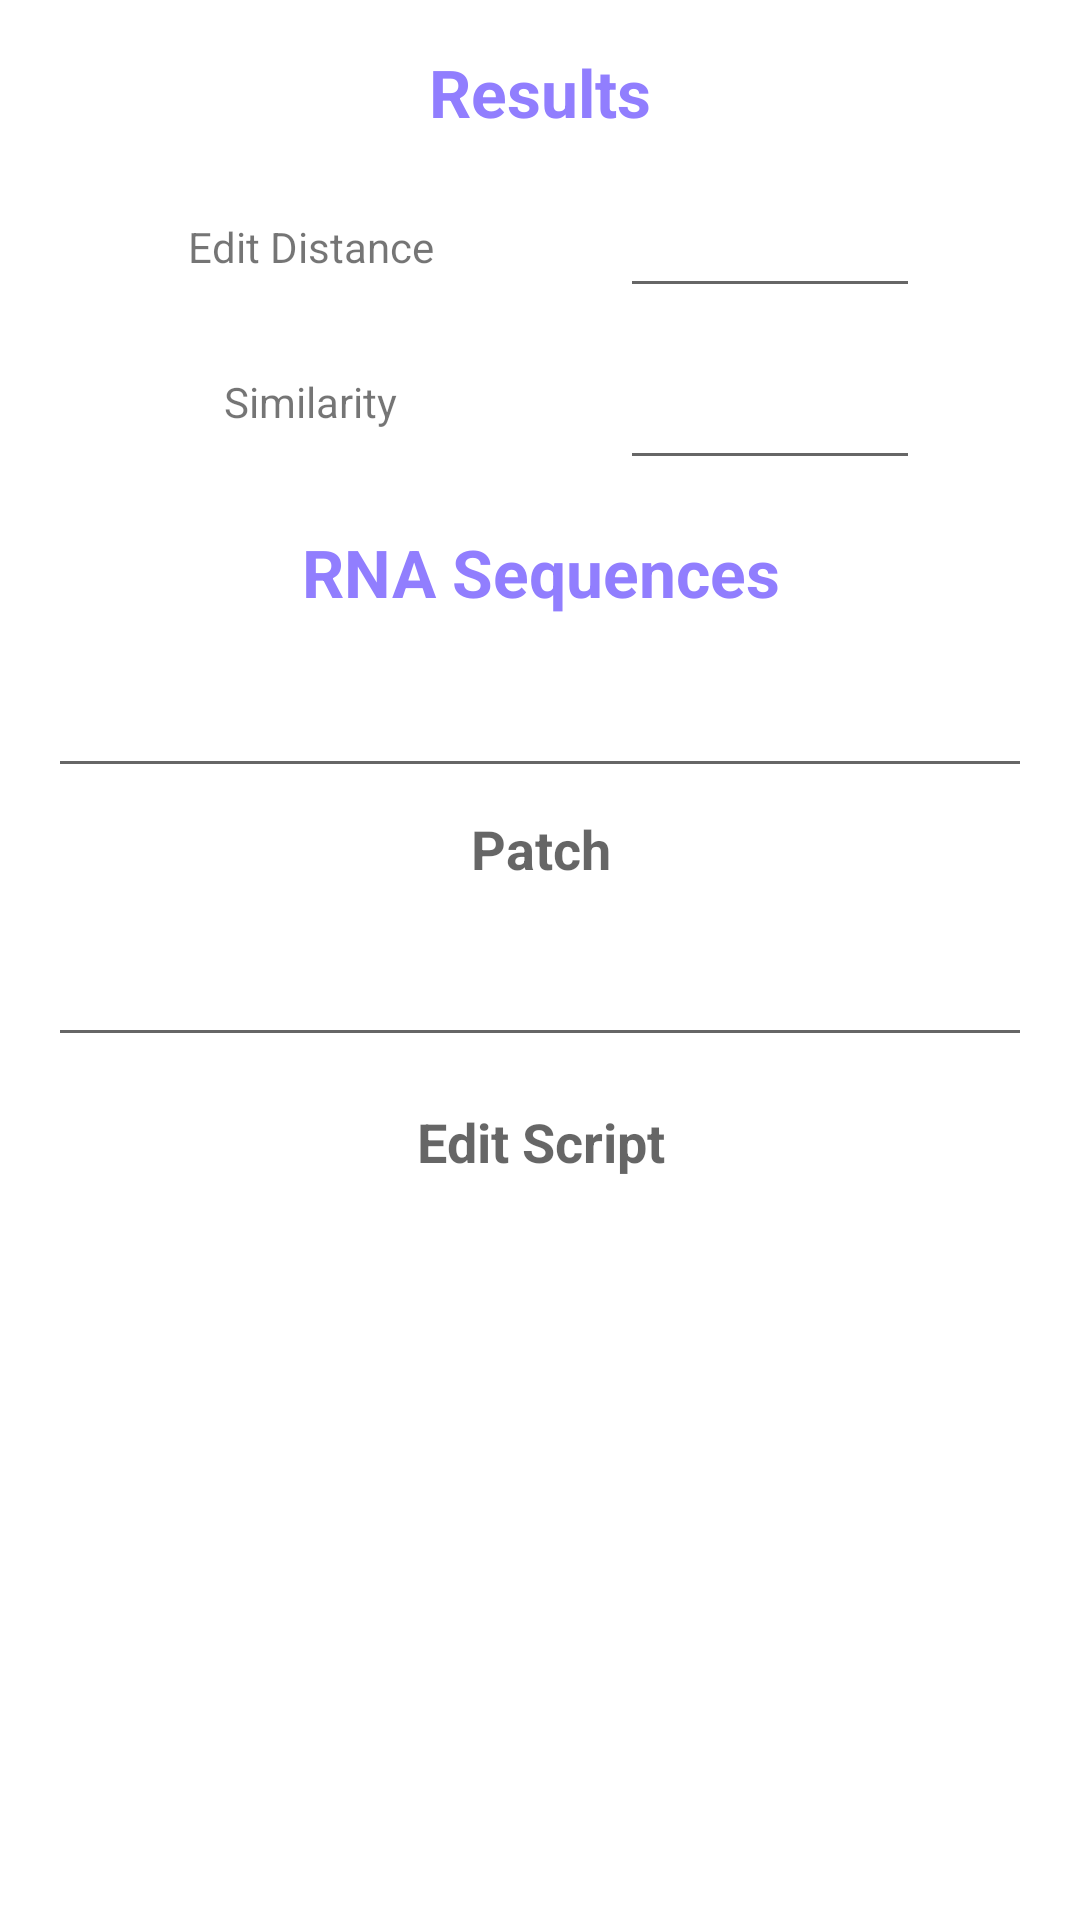

The Android layout XML behind this screen, and the referenced resources:
<!-- AndroidManifest.xml: application theme Theme.MAKAlgorithm -->
<!-- res/layout/activity_info.xml -->
<?xml version="1.0" encoding="utf-8"?>
<ScrollView
    xmlns:android="http://schemas.android.com/apk/res/android"
    xmlns:app="http://schemas.android.com/apk/res-auto"
    xmlns:tools="http://schemas.android.com/tools"
    android:layout_width="match_parent"
    android:layout_height="match_parent"
    tools:context=".InfoActivity">
<androidx.constraintlayout.widget.ConstraintLayout
    android:layout_width="match_parent"
    android:layout_height="match_parent">

    <TextView
        android:id="@+id/Results"
        android:layout_width="wrap_content"
        android:layout_height="wrap_content"
        android:text="Results"
        android:layout_marginTop="16dp"
        android:textAppearance="@style/Base.TextAppearance.AppCompat.Large"
        android:textColor="#FF917EFE"
        android:textStyle="bold"
        android:gravity="center_horizontal"
        app:layout_constraintStart_toStartOf="parent"
        app:layout_constraintEnd_toEndOf="parent"
        app:layout_constraintTop_toTopOf="parent"/>

    <TextView
        android:id="@+id/textViewEditDistance"
        android:layout_width="100dp"
        android:layout_height="wrap_content"
        android:text="Edit Distance"
        android:gravity="center"
        android:layout_marginTop="16dp"
        app:layout_constraintBottom_toBottomOf="@id/editTextEditDistance"
        app:layout_constraintTop_toBottomOf="@id/Results"
        app:layout_constraintStart_toStartOf="parent"
        app:layout_constraintEnd_toStartOf="@id/editTextEditDistance"
        />
    <EditText
        android:id="@+id/editTextEditDistance"
        android:layout_width="100dp"
        android:clickable="false"
        android:textStyle="bold"

        android:layout_height="wrap_content"
        android:layout_marginTop="16dp"
        app:layout_constraintTop_toBottomOf="@id/Results"
        app:layout_constraintStart_toEndOf="@id/textViewEditDistance"
        app:layout_constraintEnd_toEndOf="parent"/>

    <TextView
        android:id="@+id/textViewSimilarity"
        android:layout_width="100dp"
        android:layout_height="wrap_content"
        android:text="Similarity"
        android:gravity="center"
        android:layout_marginTop="16dp"
        app:layout_constraintBottom_toBottomOf="@id/editTextSimilarity"
        app:layout_constraintTop_toBottomOf="@id/textViewEditDistance"
        app:layout_constraintStart_toStartOf="parent"
        app:layout_constraintEnd_toStartOf="@id/editTextSimilarity"
        />
    <EditText
        android:id="@+id/editTextSimilarity"
        android:layout_width="100dp"
        android:clickable="false"
        android:textStyle="bold"

        android:layout_height="wrap_content"
        android:layout_marginTop="16dp"
        app:layout_constraintTop_toBottomOf="@id/editTextEditDistance"
        app:layout_constraintStart_toEndOf="@id/textViewSimilarity"
        app:layout_constraintEnd_toEndOf="parent"/>
    <TextView
        android:id="@+id/RNASequences"
        android:layout_width="wrap_content"
        android:layout_height="wrap_content"
        android:text="RNA Sequences"
        android:textAppearance="@style/Base.TextAppearance.AppCompat.Large"
        android:textColor="#FF917EFE"
        android:textStyle="bold"
        android:layout_marginTop="16dp"
        android:gravity="center_horizontal"
        app:layout_constraintStart_toStartOf="parent"
        app:layout_constraintEnd_toEndOf="parent"
        app:layout_constraintTop_toBottomOf="@id/editTextSimilarity"/>

    <EditText
        android:id="@+id/editTextRNA1"
        android:layout_margin="16dp"
        android:layout_width="0dp"
        android:layout_height="wrap_content"
        android:clickable="false"
        android:textStyle="bold"

        app:layout_constraintTop_toBottomOf="@id/RNASequences"
        app:layout_constraintStart_toStartOf="parent"
        app:layout_constraintEnd_toEndOf="parent"/>



    <TextView
        android:id="@+id/textViewPatch"
        android:layout_width="0dp"
        android:layout_height="wrap_content"
        android:text="Patch"
        android:layout_marginTop="8dp"
        android:textAppearance="@style/Base.TextAppearance.AppCompat.Medium"
        android:textStyle="bold"
        android:gravity="center_horizontal"
        app:layout_constraintStart_toStartOf="parent"
        app:layout_constraintEnd_toEndOf="parent"
        app:layout_constraintTop_toBottomOf="@id/editTextRNA1"/>
    <EditText
        android:id="@+id/editTextRNA2"
        android:layout_width="0dp"
        android:layout_height="wrap_content"
        android:layout_margin="16dp"
        android:clickable="false"
        android:textStyle="bold"

        app:layout_constraintTop_toBottomOf="@id/textViewPatch"
        app:layout_constraintStart_toStartOf="parent"
        app:layout_constraintEnd_toEndOf="parent"/>
    <TextView
        android:id="@+id/textViewEditScript"
        android:layout_width="0dp"
        android:layout_height="wrap_content"
        android:layout_margin="16dp"
        android:text="Edit Script"
        android:textAppearance="@style/Base.TextAppearance.AppCompat.Medium"
        android:textStyle="bold"
        android:gravity="center_horizontal"
        app:layout_constraintStart_toStartOf="parent"
        app:layout_constraintEnd_toEndOf="parent"
        app:layout_constraintTop_toBottomOf="@id/editTextRNA2"
        app:layout_constraintBottom_toBottomOf="parent"/>

</androidx.constraintlayout.widget.ConstraintLayout>
</ScrollView>
<!-- resources referenced by this layout -->
<resources>
  <style name="Theme.MAKAlgorithm" parent="Theme.MaterialComponents.DayNight.DarkActionBar">
          
          <item name="colorPrimary">@color/purple_500</item>
          <item name="colorPrimaryVariant">@color/purple_700</item>
          <item name="colorOnPrimary">@color/white</item>
          
          <item name="colorSecondary">@color/purple_500</item>
          <item name="colorSecondaryVariant">@color/purple_500</item>
          <item name="colorOnSecondary">@color/black</item>
          
          <item name="android:statusBarColor" tools:targetApi="l">?attr/colorOnSecondary</item>
          
      </style>
  <color name="purple_500">#FF917EFE</color>
  <color name="purple_700">#FF917EFE</color>
  <color name="white">#FFFFFFFF</color>
  <color name="black">#FF364145</color>
</resources>
